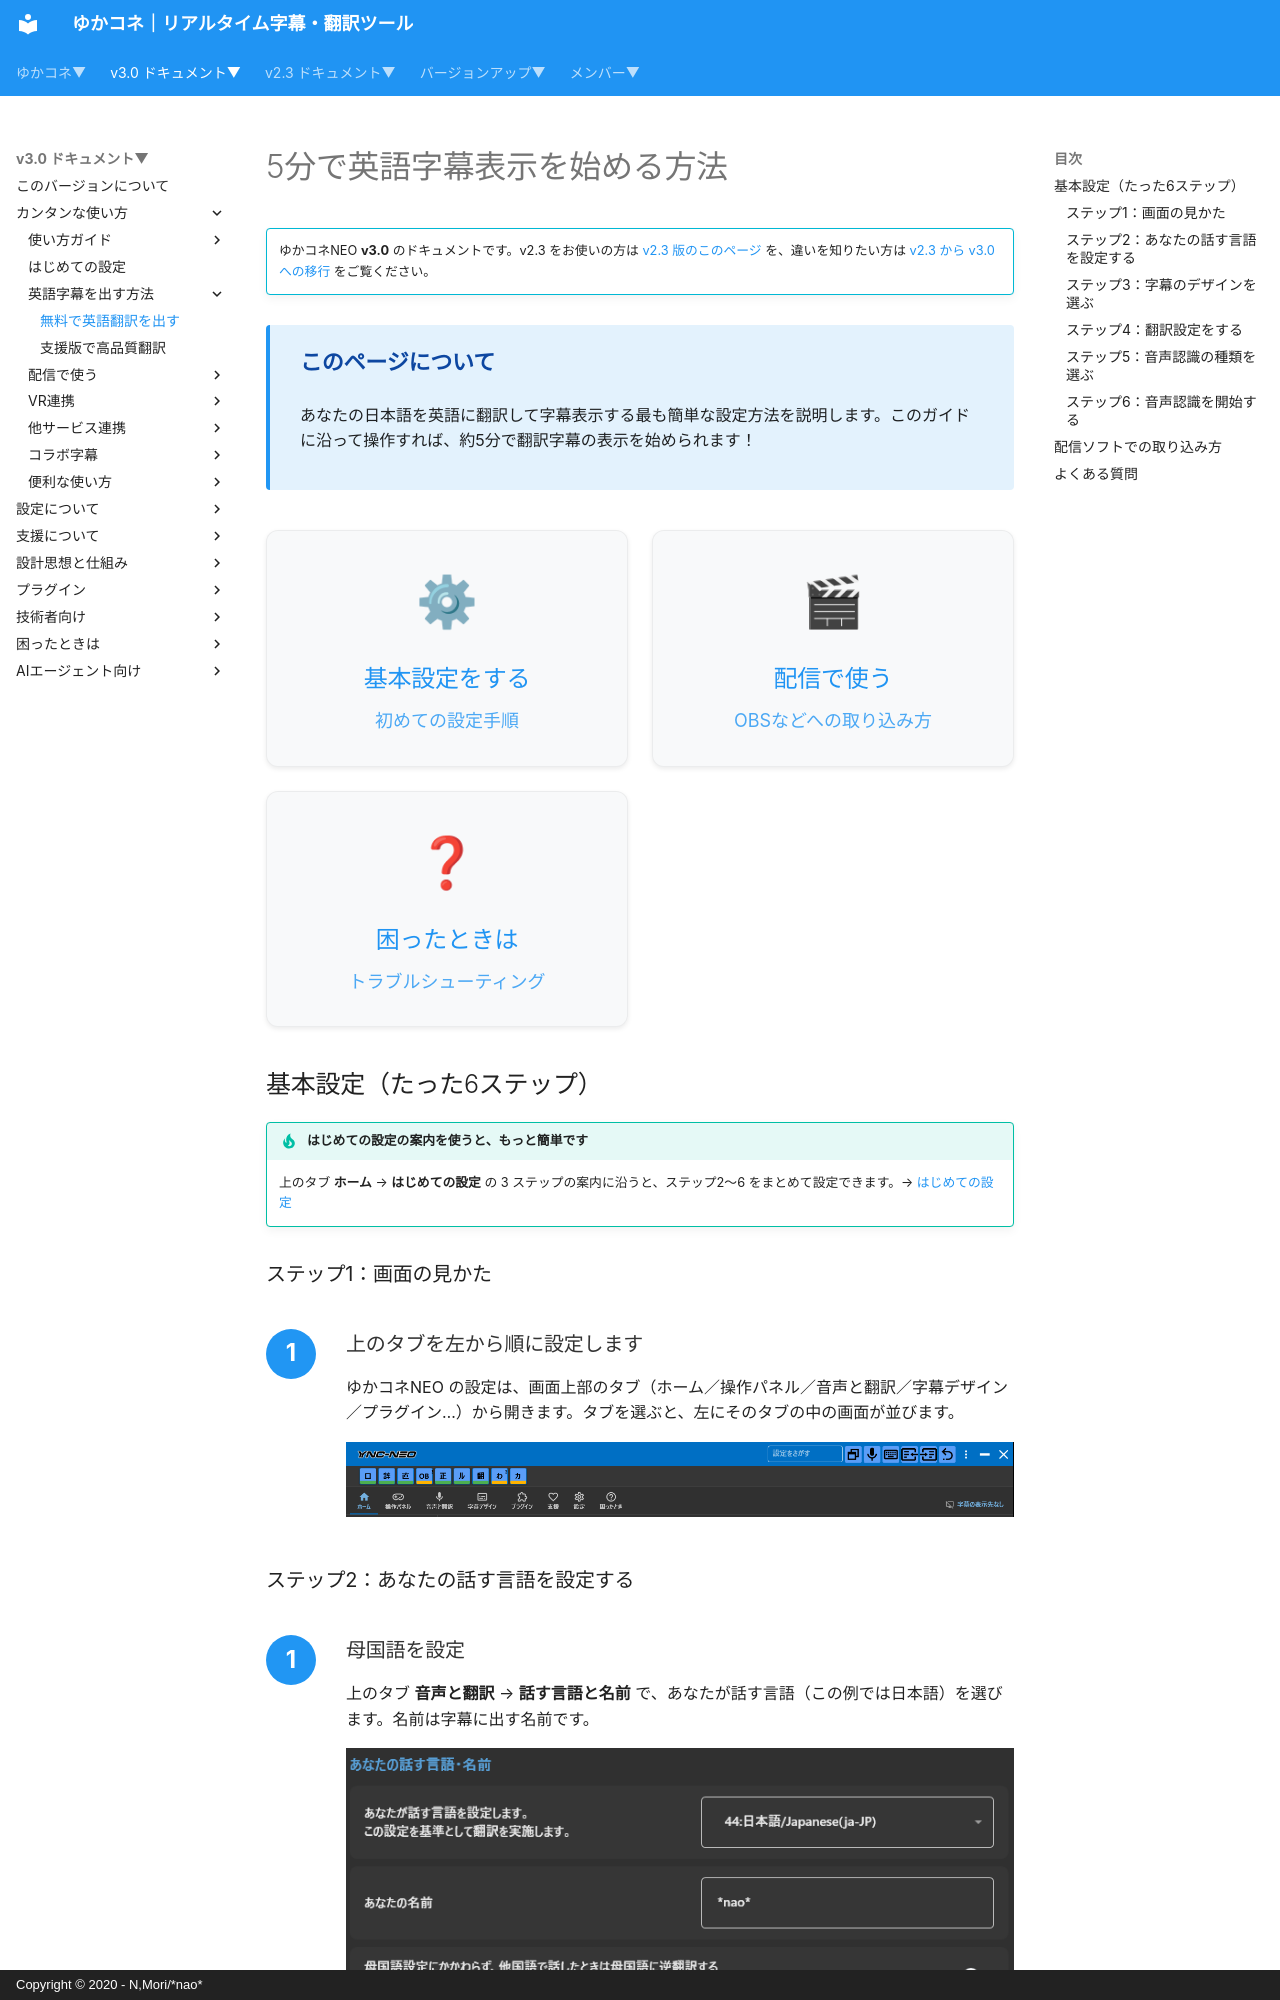

repository: nmori/yncneo-Docs-Src · page: v3.0/cs/cs_en/index.html · generator: mkdocs · copyright: Copyright © 2020 - N,Mori/*nao*

# 5分で英語字幕表示を始める方法

<!-- version-banner -->
!!! info ""
    ゆかコネNEO **v3.0** のドキュメントです。v2.3 をお使いの方は [v2.3 版のこのページ](../../v2.3/cs/cs_en.md) を、違いを知りたい方は [v2.3 から v3.0 への移行](../../mig/mig_neo_v3.0.md) をご覧ください。


<div class="tips-box">
  <h4>このページについて</h4>
  <p>あなたの日本語を英語に翻訳して字幕表示する最も簡単な設定方法を説明します。このガイドに沿って操作すれば、約5分で翻訳字幕の表示を始められます！</p>
</div>

<div class="purpose-grid">
  <a href="#basic" class="purpose-card">
    <div class="purpose-icon">⚙</div>
    <h3>基本設定をする</h3>
    <p>初めての設定手順</p>
  </a>
  <a href="#obs" class="purpose-card">
    <div class="purpose-icon">🎬</div>
    <h3>配信で使う</h3>
    <p>OBSなどへの取り込み方</p>
  </a>
  <a href="#faq" class="purpose-card">
    <div class="purpose-icon">❓</div>
    <h3>困ったときは</h3>
    <p>トラブルシューティング</p>
  </a>
</div>

## 基本設定（たった6ステップ） { #basic }

!!! tip "はじめての設定の案内を使うと、もっと簡単です"
    上のタブ **ホーム** → **はじめての設定** の 3 ステップの案内に沿うと、ステップ2〜6 をまとめて設定できます。→ [はじめての設定](cs_startup.md)

### ステップ1：画面の見かた

<div class="step-guide">
  <div class="step-item">
    <h3>上のタブを左から順に設定します</h3>
    <p>ゆかコネNEO の設定は、画面上部のタブ（ホーム／操作パネル／音声と翻訳／字幕デザイン／プラグイン…）から開きます。タブを選ぶと、左にそのタブの中の画面が並びます。</p>
    <img src="../images/cs_en_p8.png" alt="上のタブ">
  </div>
</div>

### ステップ2：あなたの話す言語を設定する

<div class="step-guide">
  <div class="step-item">
    <h3>母国語を設定</h3>
    <p>上のタブ <strong>音声と翻訳</strong> → <strong>話す言語と名前</strong> で、あなたが話す言語（この例では日本語）を選びます。名前は字幕に出す名前です。</p>
    <img src="../images/cs_en_p1.png" alt="話す言語と名前">
  </div>
</div>
